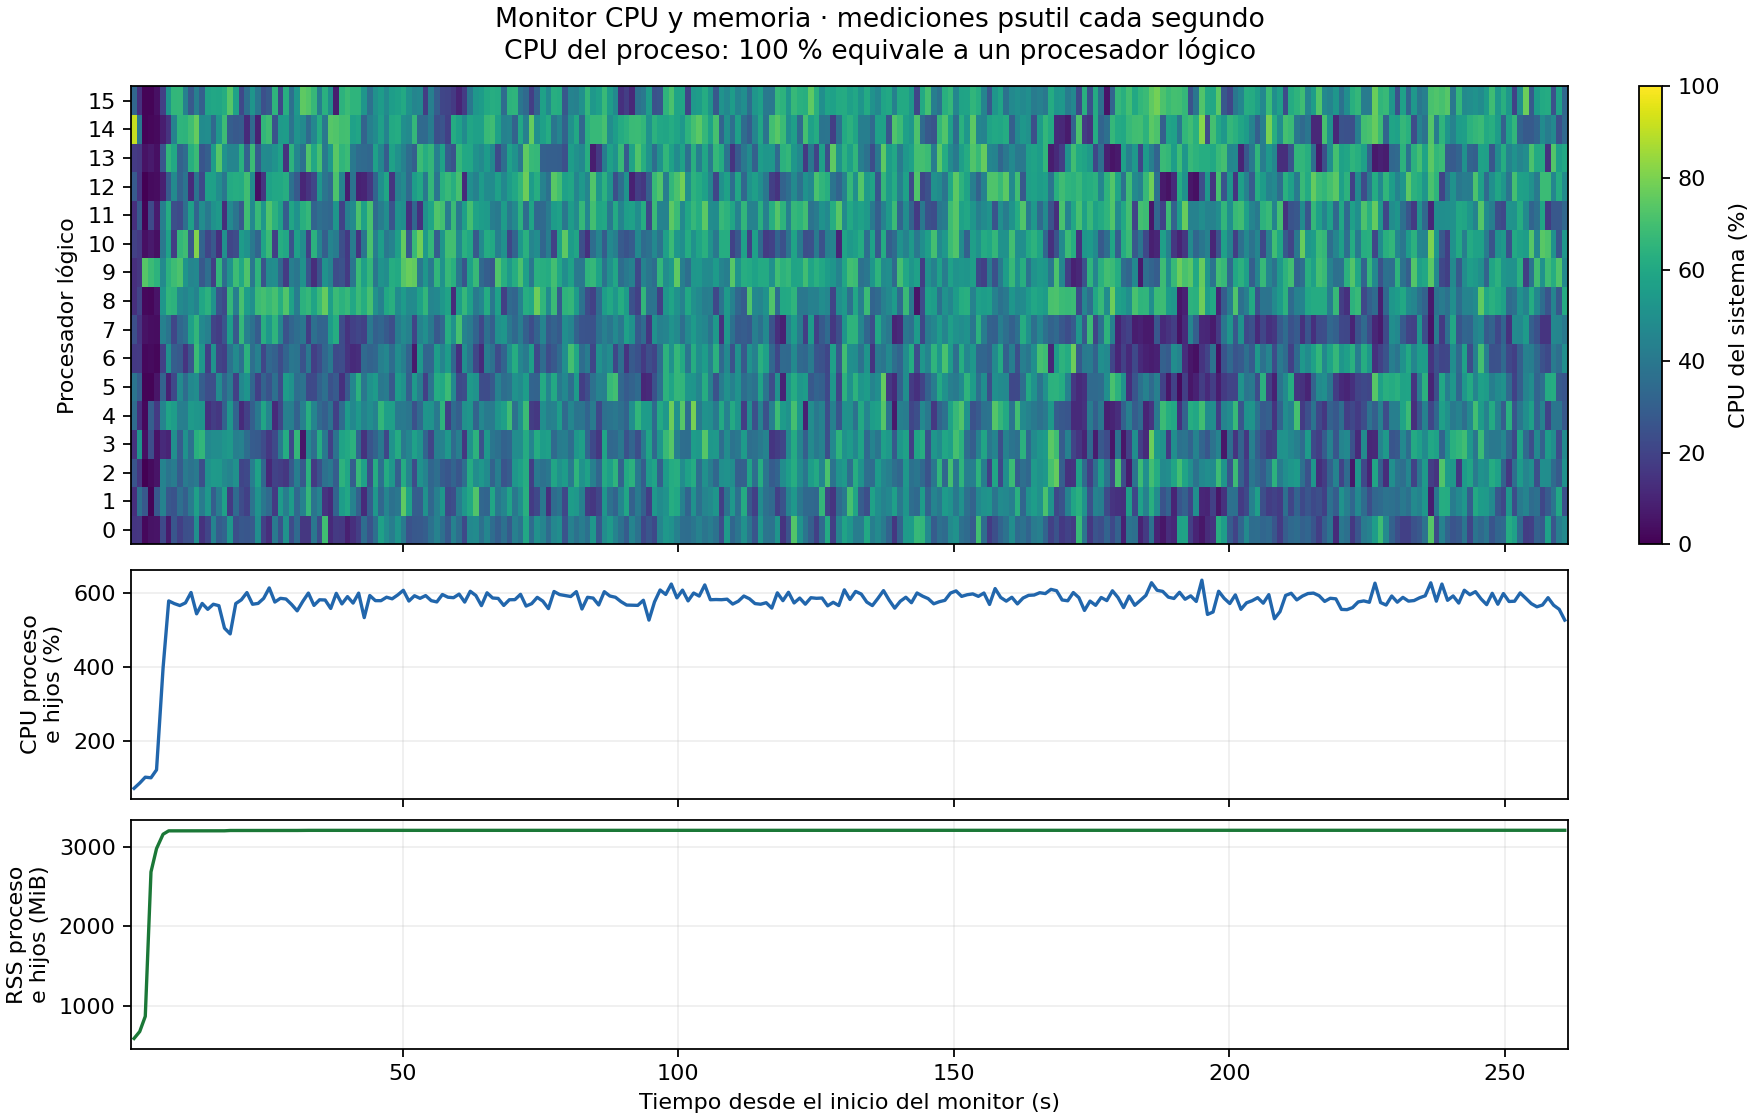

The file beside this chart, header and first rows:
elapsed_s, phase, process_tree_cpu_percent, process_tree_rss_mb, system_ram_percent, cpu_0_percent, cpu_1_percent, cpu_2_percent, cpu_3_percent, cpu_4_percent, cpu_5_percent, cpu_6_percent, cpu_7_percent, cpu_8_percent, cpu_9_percent, cpu_10_percent, cpu_11_percent, cpu_12_percent, cpu_13_percent, cpu_14_percent, cpu_15_percent
1.255, tensorflow_setup, 70.94, 589.1, 54.4, 15.5, 13.6, 26.5, 14.4, 35.0, 39.0, 16.5, 24.3, 13.6, 13.6, 19.2, 13.5, 28.2, 17.5, 91.3, 33.0
2.288, load_prepared_data, 85.24, 676.2, 54.5, 15.8, 37.0, 16.0, 52.0, 14.0, 30.3, 16.8, 15.0, 20.2, 15.8, 17.0, 28.0, 15.0, 15.8, 40.6, 14.0
3.296, load_prepared_data, 101.2, 867.8, 55.3, 2.0, 27.0, 0.0, 4.0, 2.0, 1.0, 2.0, 5.0, 2.0, 73.7, 4.0, 1.0, 0.0, 5.0, 1.0, 1.0
4.33, build_model_and_input, 99.53, 2686, 66.4, 4.7, 1.0, 2.9, 23.5, 29.7, 1.0, 2.9, 3.9, 1.9, 68.3, 6.8, 22.3, 2.9, 6.8, 1.9, 1.0
5.338, train_with_validation, 121, 2980, 69.2, 5.2, 27.1, 5.1, 5.1, 16.8, 5.8, 1.7, 3.4, 5.1, 64.1, 4.2, 7.6, 3.4, 4.2, 2.6, 4.2
6.525, train_with_validation, 396.9, 3161, 70.1, 22.2, 44.6, 44.8, 11.9, 45.0, 31.4, 18.8, 43.6, 52.5, 47.6, 40.0, 42.6, 8.8, 26.7, 8.0, 18.6
7.548, train_with_validation, 578.1, 3203, 70.3, 6.9, 27.3, 38.4, 9.9, 58.4, 9.0, 50.0, 38.4, 65.3, 63.7, 56.9, 61.4, 28.0, 66.0, 14.6, 52.0
8.56, train_with_validation, 570.9, 3203, 70.3, 26.7, 25.7, 41.6, 49.5, 55.4, 21.8, 29.4, 20.8, 64.4, 68.6, 17.8, 24.0, 47.5, 59.8, 44.0, 65.7
9.575, train_with_validation, 565.6, 3203, 70.3, 18.4, 36.0, 28.7, 29.0, 42.6, 47.5, 27.7, 33.0, 47.6, 71.6, 66.3, 22.5, 31.3, 30.7, 65.0, 66.3
10.59, train_with_validation, 572.8, 3203, 70.3, 24.2, 29.7, 41.4, 51.0, 42.2, 35.0, 15.0, 36.6, 45.0, 52.0, 69.0, 36.3, 38.6, 35.0, 64.7, 43.6
11.6, train_with_validation, 600.8, 3203, 70.3, 24.5, 41.4, 38.2, 37.3, 54.0, 46.5, 26.3, 56.4, 49.0, 45.5, 27.7, 56.4, 12.0, 62.7, 69.3, 27.7
12.61, train_with_validation, 543.2, 3203, 70.5, 49.5, 56.4, 41.0, 63.0, 52.5, 48.5, 68.0, 66.0, 44.6, 46.5, 81.2, 32.0, 38.6, 68.3, 76.2, 42.6
13.62, train_with_validation, 571.2, 3203, 70.5, 14.1, 41.4, 24.2, 65.7, 52.0, 29.3, 52.9, 47.0, 59.2, 27.5, 32.0, 48.5, 22.0, 26.5, 48.0, 30.3
14.63, train_with_validation, 555.3, 3203, 70.4, 20.4, 53.5, 51.5, 46.5, 13.9, 23.8, 18.0, 43.0, 63.7, 36.0, 21.0, 40.6, 57.4, 30.0, 48.5, 58.4
15.64, train_with_validation, 569.1, 3203, 70.2, 44.6, 29.3, 54.0, 48.5, 17.8, 23.5, 51.5, 20.0, 51.5, 18.2, 27.7, 51.0, 56.4, 54.9, 33.7, 59.4
16.65, train_with_validation, 565.2, 3203, 70.1, 28.7, 42.0, 53.9, 48.5, 15.7, 48.0, 20.2, 17.8, 26.0, 65.7, 14.0, 53.9, 48.5, 73.5, 52.9, 59.2
17.67, train_with_validation, 504.4, 3204, 70.1, 32.0, 57.3, 47.6, 52.0, 31.1, 32.4, 18.6, 26.2, 22.5, 35.3, 50.0, 12.7, 39.8, 51.5, 68.6, 61.8
18.7, train_with_validation, 488.8, 3208, 70.5, 53.0, 17.0, 45.0, 53.9, 52.9, 41.2, 37.6, 55.4, 66.3, 51.5, 21.0, 47.0, 60.8, 45.6, 29.3, 73.5
19.72, train_with_validation, 570.9, 3208, 70.3, 24.0, 34.7, 50.0, 42.6, 32.0, 18.8, 47.5, 27.7, 42.2, 68.6, 23.0, 39.0, 62.1, 45.5, 27.7, 57.8
20.73, train_with_validation, 581.1, 3208, 70.2, 27.0, 23.0, 20.6, 44.0, 12.0, 46.5, 37.4, 66.7, 70.6, 59.8, 54.9, 27.7, 61.0, 63.4, 28.7, 21.8
21.74, train_with_validation, 600.7, 3208, 70.1, 26.8, 19.0, 22.0, 35.3, 18.8, 51.9, 63.7, 43.1, 55.3, 72.0, 50.5, 69.3, 69.3, 30.7, 12.0, 36.0
22.76, train_with_validation, 569, 3208, 69.9, 27.8, 38.0, 42.3, 28.7, 30.3, 33.0, 36.3, 37.3, 49.5, 40.2, 40.6, 47.0, 48.5, 68.3, 33.7, 52.0
23.77, train_with_validation, 571.3, 3208, 69.9, 49.0, 51.5, 57.6, 28.0, 40.6, 18.8, 43.6, 28.7, 68.0, 65.0, 32.3, 67.3, 4.0, 28.3, 9.0, 39.4
24.78, train_with_validation, 585, 3208, 69.8, 19.2, 39.6, 33.0, 23.0, 58.8, 31.6, 21.0, 62.7, 70.2, 25.5, 58.4, 53.0, 15.0, 48.0, 66.0, 24.5
25.79, train_with_validation, 613.2, 3208, 69.8, 13.1, 34.0, 11.2, 16.2, 45.5, 25.7, 33.3, 53.0, 67.0, 48.0, 67.6, 72.5, 57.8, 47.1, 69.0, 28.0
26.8, train_with_validation, 575, 3208, 69.8, 41.0, 17.0, 19.6, 22.3, 11.8, 36.6, 30.7, 65.0, 70.6, 48.5, 18.4, 63.7, 59.6, 51.5, 25.5, 65.0
27.82, train_with_validation, 585.1, 3208, 69.7, 25.5, 54.5, 18.0, 41.0, 21.4, 22.8, 22.8, 45.5, 62.4, 33.0, 61.8, 56.3, 60.0, 56.9, 54.0, 20.8
28.83, train_with_validation, 583.3, 3208, 69.7, 51.0, 42.0, 16.0, 61.4, 43.0, 55.0, 32.0, 25.0, 72.5, 17.2, 59.6, 28.6, 62.4, 14.1, 54.9, 62.5
29.84, train_with_validation, 568.6, 3208, 69.8, 22.9, 54.9, 28.0, 22.0, 42.6, 51.0, 39.6, 32.3, 57.4, 42.3, 25.5, 58.8, 37.3, 64.1, 38.2, 36.4
30.86, train_with_validation, 551.3, 3208, 69.7, 34.4, 33.3, 42.2, 66.7, 31.0, 35.6, 38.4, 35.6, 41.6, 39.4, 56.3, 51.0, 28.0, 46.0, 51.5, 53.5
31.87, train_with_validation, 576.7, 3209, 69.7, 16.0, 44.1, 27.7, 5.9, 43.1, 38.2, 25.5, 39.6, 63.7, 50.5, 48.5, 63.1, 10.9, 37.3, 47.6, 75.0
32.89, train_with_validation, 599.3, 3209, 69.6, 15.8, 66.7, 63.7, 47.6, 62.7, 22.0, 40.2, 17.6, 66.7, 26.5, 19.0, 66.7, 15.0, 72.3, 34.3, 72.8
33.91, train_with_validation, 565.9, 3209, 69.7, 39.6, 38.6, 17.0, 36.3, 45.5, 22.5, 18.2, 36.4, 58.4, 13.1, 63.7, 32.0, 21.0, 59.4, 46.1, 67.0
34.92, train_with_validation, 581.2, 3209, 69.6, 23.0, 45.0, 24.8, 61.6, 34.0, 31.0, 23.0, 32.0, 67.3, 25.7, 44.6, 36.0, 52.0, 70.6, 61.4, 42.2
35.93, train_with_validation, 580.6, 3209, 69.6, 69.3, 15.0, 37.0, 40.6, 30.0, 36.6, 33.0, 32.4, 76.2, 51.0, 29.7, 34.0, 38.8, 40.6, 40.0, 63.4
36.94, train_with_validation, 557.7, 3209, 69.6, 12.1, 12.1, 40.6, 19.0, 37.6, 25.0, 40.6, 54.5, 55.9, 45.1, 45.1, 33.0, 34.0, 52.9, 73.8, 49.0
37.95, train_with_validation, 598.5, 3209, 69.5, 16.8, 31.7, 29.0, 38.2, 18.8, 28.4, 22.5, 62.1, 67.6, 22.8, 41.6, 52.5, 71.6, 74.0, 72.3, 7.9
38.97, train_with_validation, 570, 3209, 69.6, 16.3, 55.4, 64.4, 58.0, 35.0, 14.0, 23.2, 23.0, 64.0, 25.3, 24.0, 19.8, 45.0, 65.3, 69.7, 64.4
39.99, train_with_validation, 589.7, 3209, 69.6, 8.9, 59.4, 59.2, 60.4, 54.4, 27.5, 14.9, 14.7, 67.0, 16.8, 16.7, 43.1, 7.9, 68.3, 70.2, 68.0
41, train_with_validation, 572.2, 3209, 69.6, 13.3, 44.1, 29.3, 64.0, 46.5, 46.0, 12.1, 19.0, 59.6, 39.4, 41.8, 47.5, 38.6, 40.6, 57.0, 65.0
42.01, train_with_validation, 599.1, 3209, 69.6, 18.0, 31.0, 67.0, 32.7, 53.9, 64.0, 12.9, 20.8, 67.6, 68.0, 15.0, 71.8, 9.2, 35.0, 58.8, 65.0
43.03, train_with_validation, 532.9, 3209, 69.6, 35.4, 12.0, 56.9, 14.3, 44.6, 39.6, 34.3, 18.8, 61.8, 56.6, 39.4, 57.4, 10.0, 34.0, 31.3, 52.5
44.04, train_with_validation, 592.7, 3209, 69.7, 25.5, 29.4, 24.2, 26.0, 49.0, 51.0, 31.3, 40.0, 70.6, 66.3, 71.4, 70.9, 15.8, 33.0, 42.6, 37.0
45.05, train_with_validation, 578.9, 3209, 69.7, 36.7, 53.5, 62.1, 31.4, 44.6, 54.5, 33.0, 30.1, 50.0, 39.2, 42.2, 34.7, 31.7, 57.0, 48.0, 50.0
46.06, train_with_validation, 578.7, 3209, 69.8, 57.4, 33.0, 37.4, 40.6, 65.7, 40.0, 43.1, 32.7, 43.6, 51.5, 55.4, 42.0, 49.5, 46.0, 56.3, 54.9
47.08, train_with_validation, 588.1, 3209, 69.8, 48.5, 45.5, 61.2, 21.4, 55.9, 41.6, 46.1, 28.0, 60.0, 48.5, 40.2, 48.5, 59.2, 28.7, 44.6, 47.5
48.09, train_with_validation, 583.8, 3209, 69.9, 41.8, 37.3, 53.0, 51.5, 56.0, 27.6, 35.4, 23.8, 63.0, 61.8, 44.0, 26.0, 15.0, 57.4, 60.4, 55.4
49.11, train_with_validation, 594.2, 3209, 70.0, 52.0, 39.6, 29.7, 61.0, 40.4, 55.0, 48.5, 41.6, 48.0, 60.2, 56.0, 50.5, 43.0, 50.0, 61.4, 57.1
50.12, train_with_validation, 606.8, 3209, 70.2, 40.8, 75.2, 61.4, 41.0, 41.0, 50.5, 42.6, 47.5, 54.5, 73.5, 75.8, 49.0, 47.5, 43.6, 49.5, 60.4
51.13, train_with_validation, 577.7, 3209, 70.1, 25.3, 57.4, 45.5, 46.0, 39.0, 30.0, 31.7, 43.6, 47.5, 77.2, 27.7, 14.0, 34.3, 35.4, 47.5, 51.0
52.14, train_with_validation, 592.1, 3209, 70.1, 27.0, 29.3, 23.0, 56.9, 24.8, 53.9, 7.0, 20.2, 48.0, 75.5, 67.3, 33.0, 55.4, 30.0, 66.7, 45.5
53.15, train_with_validation, 585.1, 3209, 70.2, 27.6, 29.0, 50.5, 51.5, 34.0, 42.0, 52.9, 44.6, 57.3, 40.0, 78.4, 13.9, 59.8, 68.0, 34.3, 46.6
54.17, train_with_validation, 592.5, 3209, 70.2, 29.3, 50.5, 45.1, 32.0, 52.0, 18.8, 32.3, 49.5, 66.0, 52.5, 53.9, 50.0, 40.6, 62.4, 34.0, 17.8
55.18, train_with_validation, 578.8, 3209, 70.1, 37.4, 33.0, 32.7, 20.0, 51.5, 38.0, 32.7, 40.6, 45.5, 41.0, 66.3, 58.4, 66.3, 66.3, 41.6, 42.6
56.2, train_with_validation, 575.3, 3209, 70.0, 44.3, 43.0, 36.0, 42.6, 40.6, 61.4, 55.4, 27.7, 46.6, 65.7, 28.7, 72.3, 39.0, 43.0, 24.0, 29.0
57.21, train_with_validation, 595.4, 3209, 69.9, 36.6, 52.5, 28.7, 44.1, 64.7, 59.8, 45.5, 33.3, 53.0, 51.0, 52.0, 69.6, 63.4, 57.8, 26.0, 20.8
58.22, train_with_validation, 588.1, 3209, 70.0, 27.5, 21.8, 26.7, 53.5, 18.2, 68.3, 55.0, 62.4, 58.0, 67.0, 69.7, 41.0, 67.3, 29.0, 18.8, 20.2
59.23, train_with_validation, 586.8, 3209, 70.1, 44.0, 23.8, 32.0, 35.0, 34.7, 47.1, 33.0, 51.0, 12.0, 63.1, 69.9, 67.6, 62.7, 25.7, 61.4, 17.0
60.24, train_with_validation, 596.5, 3209, 70.0, 35.6, 42.0, 26.7, 42.6, 29.7, 22.0, 13.9, 70.6, 55.4, 39.6, 47.0, 40.0, 70.6, 66.3, 57.4, 10.1
61.25, train_with_validation, 574.9, 3209, 70.0, 22.2, 53.0, 36.0, 15.7, 50.0, 23.2, 49.5, 44.6, 66.7, 26.3, 63.4, 55.9, 12.0, 59.8, 48.0, 17.2
... 197 more rows
